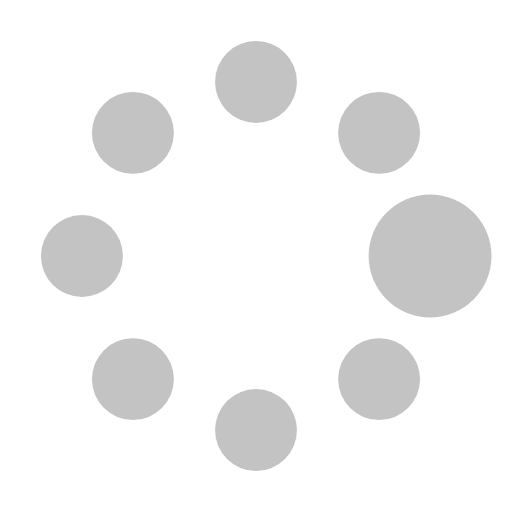
t = 0.00 s
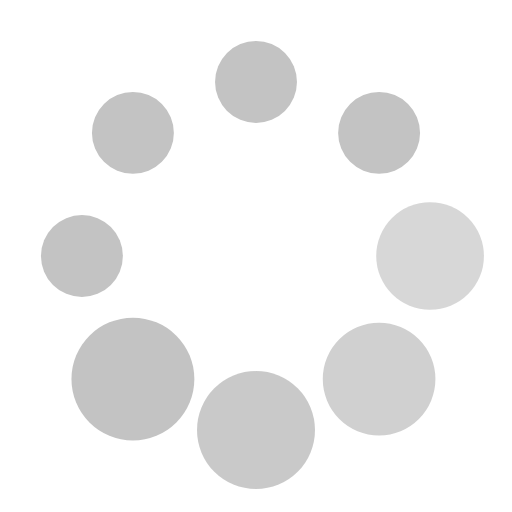
t = 0.37 s
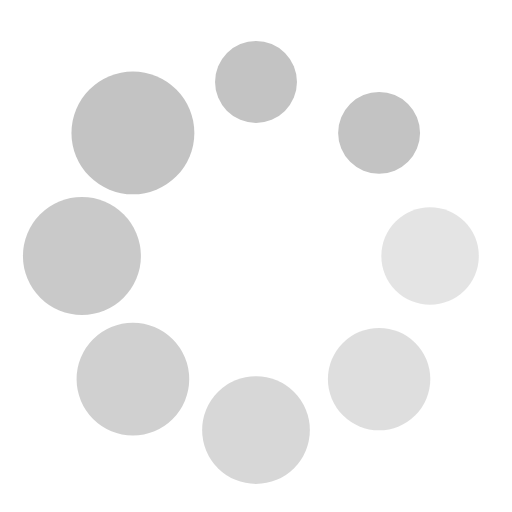
t = 0.62 s
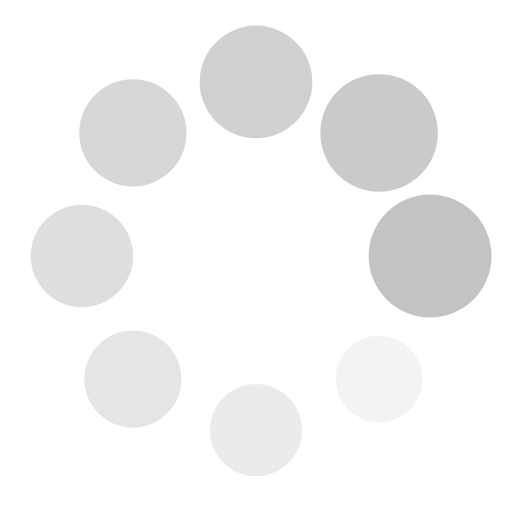
t = 1.00 s
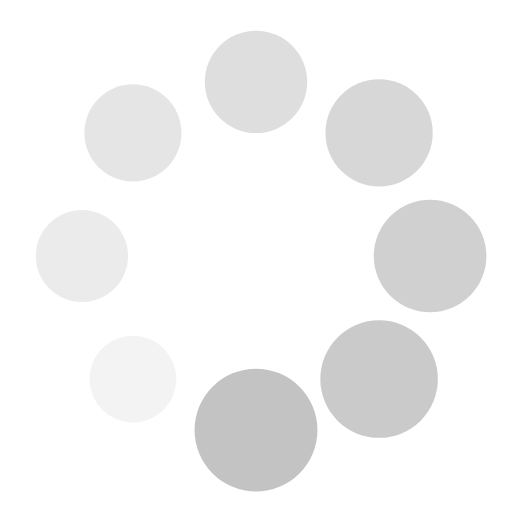
t = 1.25 s
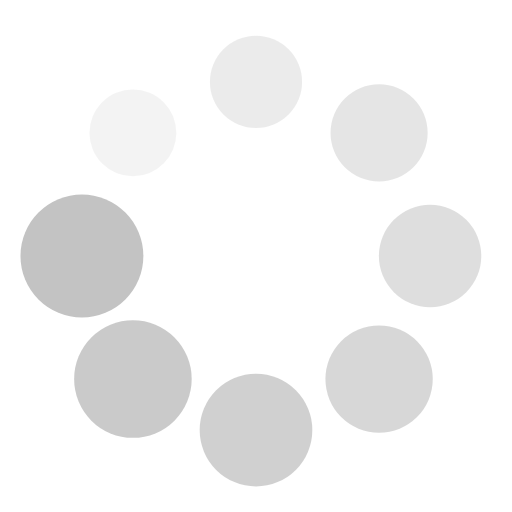
t = 1.50 s

The animated SVG that drew these frames (rendered in a browser with its animation timeline set to each time). Animation: 16 SMIL elements (animate=8,animateTransform=8); one cycle of 1.87 s, repeats indefinitely.

<?xml version="1.0" encoding="utf-8"?><svg width='120px' height='120px' xmlns="http://www.w3.org/2000/svg" viewBox="0 0 100 100" preserveAspectRatio="xMidYMid" class="uil-spin"><rect x="0" y="0" width="100" height="100" fill="none" class="bk"></rect><g transform="translate(50 50)"><g transform="rotate(0) translate(34 0)"><circle cx="0" cy="0" r="8" fill="#c3c3c3"><animate attributeName="opacity" from="1" to="0.1" begin="0s" dur="1s" repeatCount="indefinite"></animate><animateTransform attributeName="transform" type="scale" from="1.5" to="1" begin="0s" dur="1s" repeatCount="indefinite"></animateTransform></circle></g><g transform="rotate(45) translate(34 0)"><circle cx="0" cy="0" r="8" fill="#c3c3c3"><animate attributeName="opacity" from="1" to="0.1" begin="0.12s" dur="1s" repeatCount="indefinite"></animate><animateTransform attributeName="transform" type="scale" from="1.5" to="1" begin="0.12s" dur="1s" repeatCount="indefinite"></animateTransform></circle></g><g transform="rotate(90) translate(34 0)"><circle cx="0" cy="0" r="8" fill="#c3c3c3"><animate attributeName="opacity" from="1" to="0.1" begin="0.25s" dur="1s" repeatCount="indefinite"></animate><animateTransform attributeName="transform" type="scale" from="1.5" to="1" begin="0.25s" dur="1s" repeatCount="indefinite"></animateTransform></circle></g><g transform="rotate(135) translate(34 0)"><circle cx="0" cy="0" r="8" fill="#c3c3c3"><animate attributeName="opacity" from="1" to="0.1" begin="0.37s" dur="1s" repeatCount="indefinite"></animate><animateTransform attributeName="transform" type="scale" from="1.5" to="1" begin="0.37s" dur="1s" repeatCount="indefinite"></animateTransform></circle></g><g transform="rotate(180) translate(34 0)"><circle cx="0" cy="0" r="8" fill="#c3c3c3"><animate attributeName="opacity" from="1" to="0.1" begin="0.5s" dur="1s" repeatCount="indefinite"></animate><animateTransform attributeName="transform" type="scale" from="1.5" to="1" begin="0.5s" dur="1s" repeatCount="indefinite"></animateTransform></circle></g><g transform="rotate(225) translate(34 0)"><circle cx="0" cy="0" r="8" fill="#c3c3c3"><animate attributeName="opacity" from="1" to="0.1" begin="0.62s" dur="1s" repeatCount="indefinite"></animate><animateTransform attributeName="transform" type="scale" from="1.5" to="1" begin="0.62s" dur="1s" repeatCount="indefinite"></animateTransform></circle></g><g transform="rotate(270) translate(34 0)"><circle cx="0" cy="0" r="8" fill="#c3c3c3"><animate attributeName="opacity" from="1" to="0.1" begin="0.75s" dur="1s" repeatCount="indefinite"></animate><animateTransform attributeName="transform" type="scale" from="1.5" to="1" begin="0.75s" dur="1s" repeatCount="indefinite"></animateTransform></circle></g><g transform="rotate(315) translate(34 0)"><circle cx="0" cy="0" r="8" fill="#c3c3c3"><animate attributeName="opacity" from="1" to="0.1" begin="0.87s" dur="1s" repeatCount="indefinite"></animate><animateTransform attributeName="transform" type="scale" from="1.5" to="1" begin="0.87s" dur="1s" repeatCount="indefinite"></animateTransform></circle></g></g></svg>
